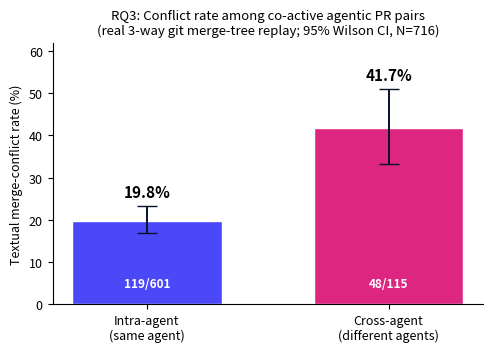

This chart was generated by the following Python code: (Note: this script raises an exception after producing the figure.)
#!/usr/bin/env python3
import matplotlib
matplotlib.use("Agg")
import matplotlib.pyplot as plt
import numpy as np

INDIGO="#4B48F8"; MAGENTA="#DC267F"; AMBER="#F0A202"; NAVY="#06122A"; GREY="#8A93A6"
plt.rcParams.update({"font.size":9,"axes.spines.top":False,"axes.spines.right":False})

# ---------- FIGURE 3: real RQ3 conflict rates ----------
labels=["Intra-agent\n(same agent)","Cross-agent\n(different agents)"]
p=np.array([0.198,0.417]); lo=np.array([0.168,0.331]); hi=np.array([0.232,0.509])
ks=["119/601","48/115"]
yerr=np.vstack([p-lo,hi-p])
fig,ax=plt.subplots(figsize=(5.0,3.6))
bars=ax.bar(labels,p*100,yerr=yerr*100,capsize=7,color=[INDIGO,MAGENTA],
            edgecolor="white",width=0.62,error_kw=dict(ecolor=NAVY,lw=1.4))
for i,b in enumerate(bars):
    ax.text(b.get_x()+b.get_width()/2,hi[i]*100+2.2,f"{p[i]*100:.1f}%",ha="center",
            fontweight="bold",fontsize=11)
    ax.text(b.get_x()+b.get_width()/2,4,ks[i],ha="center",color="white",fontsize=8.5,fontweight="bold")
ax.set_ylabel("Textual merge-conflict rate (%)")
ax.set_ylim(0,62)
ax.set_title("RQ3: Conflict rate among co-active agentic PR pairs\n(real 3-way git merge-tree replay; 95% Wilson CI, N=716)",fontsize=9.5)
plt.tight_layout(); plt.savefig("/mnt/user-data/outputs/figure3_rq3_REAL.png",dpi=160,bbox_inches="tight")
print("wrote figure3_rq3_REAL.png")

# ---------- FIGURE 4: real taxonomy ----------
fig,(ax1,ax2)=plt.subplots(1,2,figsize=(9.6,3.7))

# (a) conflict TYPE
types=["content","modify/delete","add/add","other"]
tv=np.array([57.6,26.8,15.1,0.5])
cols=[INDIGO,MAGENTA,AMBER,GREY]
y=np.arange(len(types))[::-1]
ax1.barh(y,tv,color=cols,edgecolor="white",height=0.66)
for yi,v in zip(y,tv): ax1.text(v+1,yi,f"{v:.1f}%",va="center",fontsize=9,fontweight="bold")
ax1.set_yticks(y); ax1.set_yticklabels(types)
ax1.set_xlim(0,68); ax1.set_xlabel("% of conflict signals")
ax1.set_title("(a) Conflict type (from git merge-tree)",fontsize=9.5)

# (b) conflicted-FILE category
cats=["Source\nCode","Other /\nAssets","Config\n& CI","Manifest &\nLockfile","Docs &\nText"]
cv=np.array([84.4,5.1,4.0,3.9,2.6])
yc=np.arange(len(cats))[::-1]
ax2.barh(yc,cv,color=NAVY,edgecolor="white",height=0.66)
for yi,v in zip(yc,cv): ax2.text(v+1.4,yi,f"{v:.1f}%",va="center",fontsize=9,fontweight="bold")
ax2.set_yticks(yc); ax2.set_yticklabels(cats)
ax2.set_xlim(0,98); ax2.set_xlabel("% of conflicted files")
ax2.set_title("(b) Conflicted file category",fontsize=9.5)

fig.suptitle("RQ3 taxonomy: what agentic PRs actually collide on (167 conflicting pairs, 1,646 files)",
             fontsize=10,y=1.03)
plt.tight_layout(); plt.savefig("/mnt/user-data/outputs/figure4_taxonomy_REAL.png",dpi=160,bbox_inches="tight")
print("wrote figure4_taxonomy_REAL.png")
